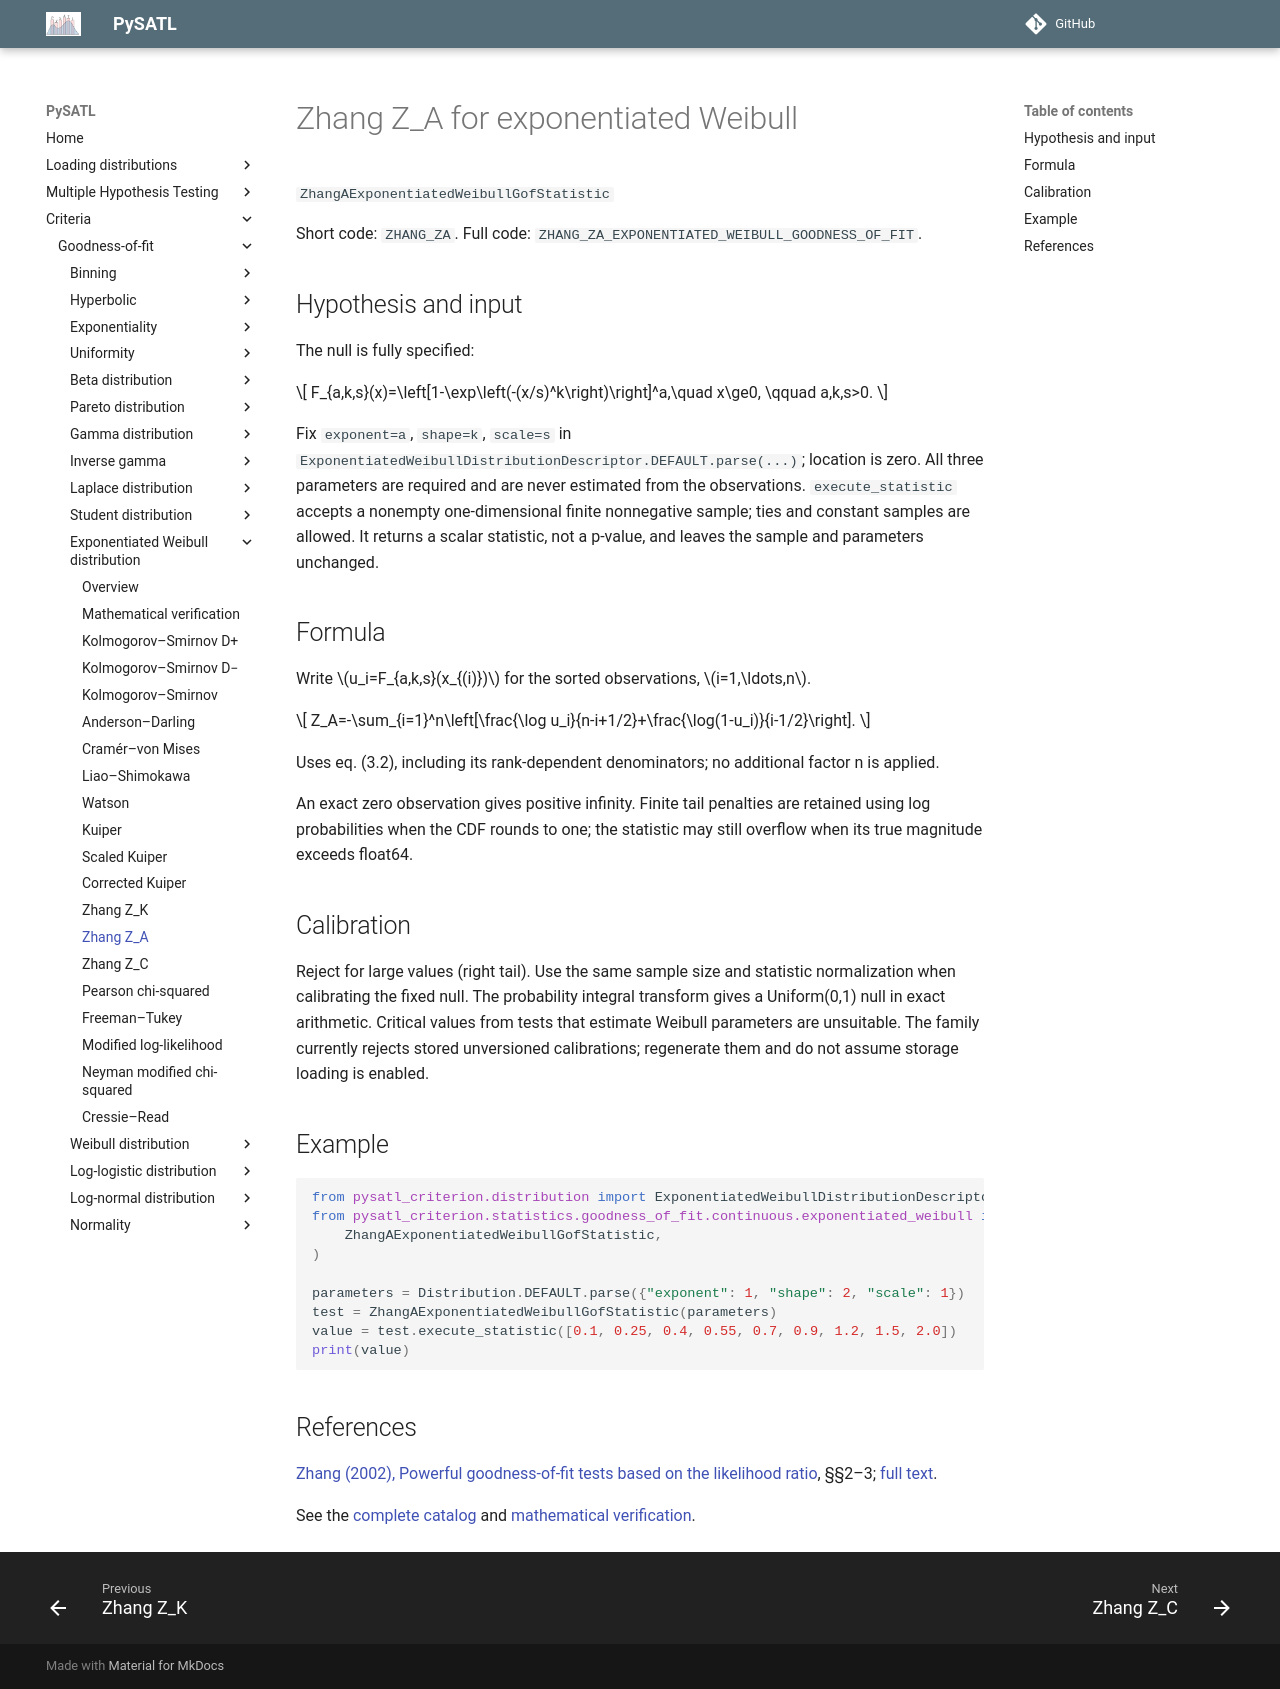

repository: PySATL/pysatl-criterion · page: en/main/criteria/goodness-of-fit/exponentiated-weibull/zhang_a_exponentiated_weibull_criterion/index.html · generator: mkdocs

# Zhang Z_A for exponentiated Weibull

`ZhangAExponentiatedWeibullGofStatistic`

Short code: `ZHANG_ZA`. Full code: `ZHANG_ZA_EXPONENTIATED_WEIBULL_GOODNESS_OF_FIT`.

## Hypothesis and input

The null is fully specified:

$$
F_{a,k,s}(x)=\left[1-\exp\left(-(x/s)^k\right)\right]^a,\quad x\ge0,
\qquad a,k,s>0.
$$

Fix `exponent=a`, `shape=k`, `scale=s` in
`ExponentiatedWeibullDistributionDescriptor.DEFAULT.parse(...)`; location is zero.
All three parameters are required and are never estimated from the observations.
`execute_statistic` accepts a nonempty one-dimensional finite nonnegative sample;
ties and constant samples are allowed. It returns a scalar statistic, not a p-value,
and leaves the sample and parameters unchanged.

## Formula

Write $u_i=F_{a,k,s}(x_{(i)})$ for the sorted observations, $i=1,\ldots,n$.

$$
Z_A=-\sum_{i=1}^n\left[\frac{\log u_i}{n-i+1/2}+\frac{\log(1-u_i)}{i-1/2}\right].
$$

Uses eq. (3.2), including its rank-dependent denominators; no additional factor n is applied.

An exact zero observation gives positive infinity. Finite tail penalties are retained using log probabilities when the CDF rounds to one; the statistic may still overflow when its true magnitude exceeds float64.

## Calibration

Reject for large values (right tail). Use the same sample size and statistic normalization when calibrating the fixed null. The probability integral transform gives a Uniform(0,1) null in exact arithmetic. Critical values from tests that estimate Weibull parameters are unsuitable. The family currently rejects stored unversioned calibrations; regenerate them and do not assume storage loading is enabled.

## Example

```python
from pysatl_criterion.distribution import ExponentiatedWeibullDistributionDescriptor as Distribution
from pysatl_criterion.statistics.goodness_of_fit.continuous.exponentiated_weibull import (
    ZhangAExponentiatedWeibullGofStatistic,
)

parameters = Distribution.DEFAULT.parse({"exponent": 1, "shape": 2, "scale": 1})
test = ZhangAExponentiatedWeibullGofStatistic(parameters)
value = test.execute_statistic([0.1, 0.25, 0.4, 0.55, 0.7, 0.9, 1.2, 1.5, 2.0])
print(value)
```

## References

[Zhang (2002), Powerful goodness-of-fit tests based on the likelihood ratio](https://doi.org/10.1111/1467-9868.00337), §§2–3; [full text](https://anakena.dcc.uchile.cl/~mnmonsal/eso.pdf).

See the [complete catalog](index.md) and [mathematical verification](mathematical-validation.md).
